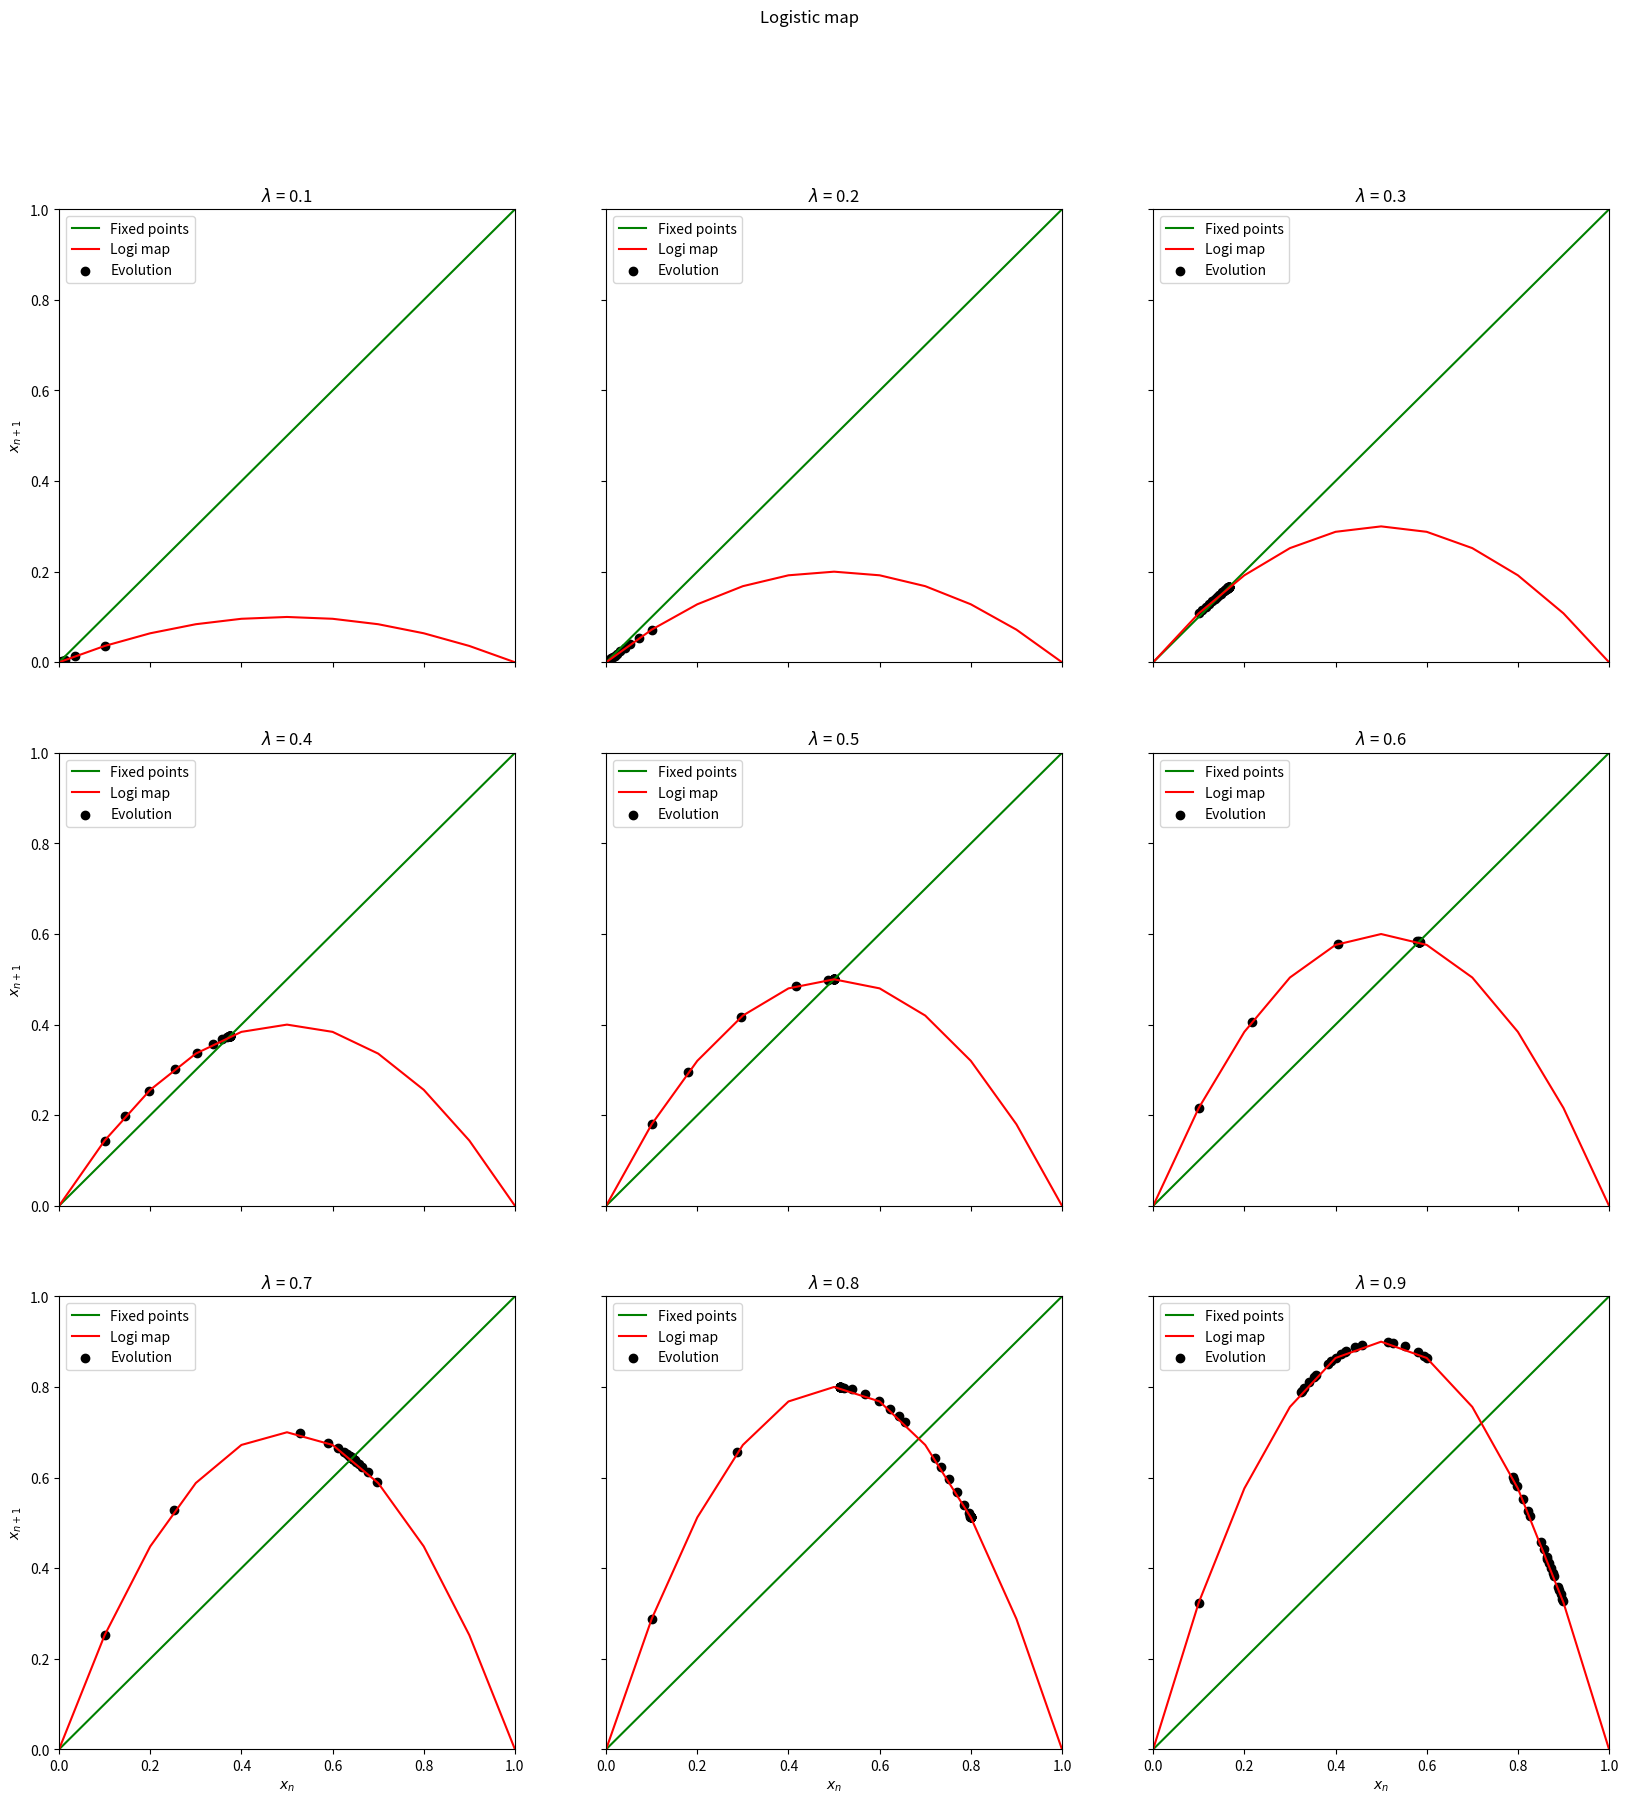
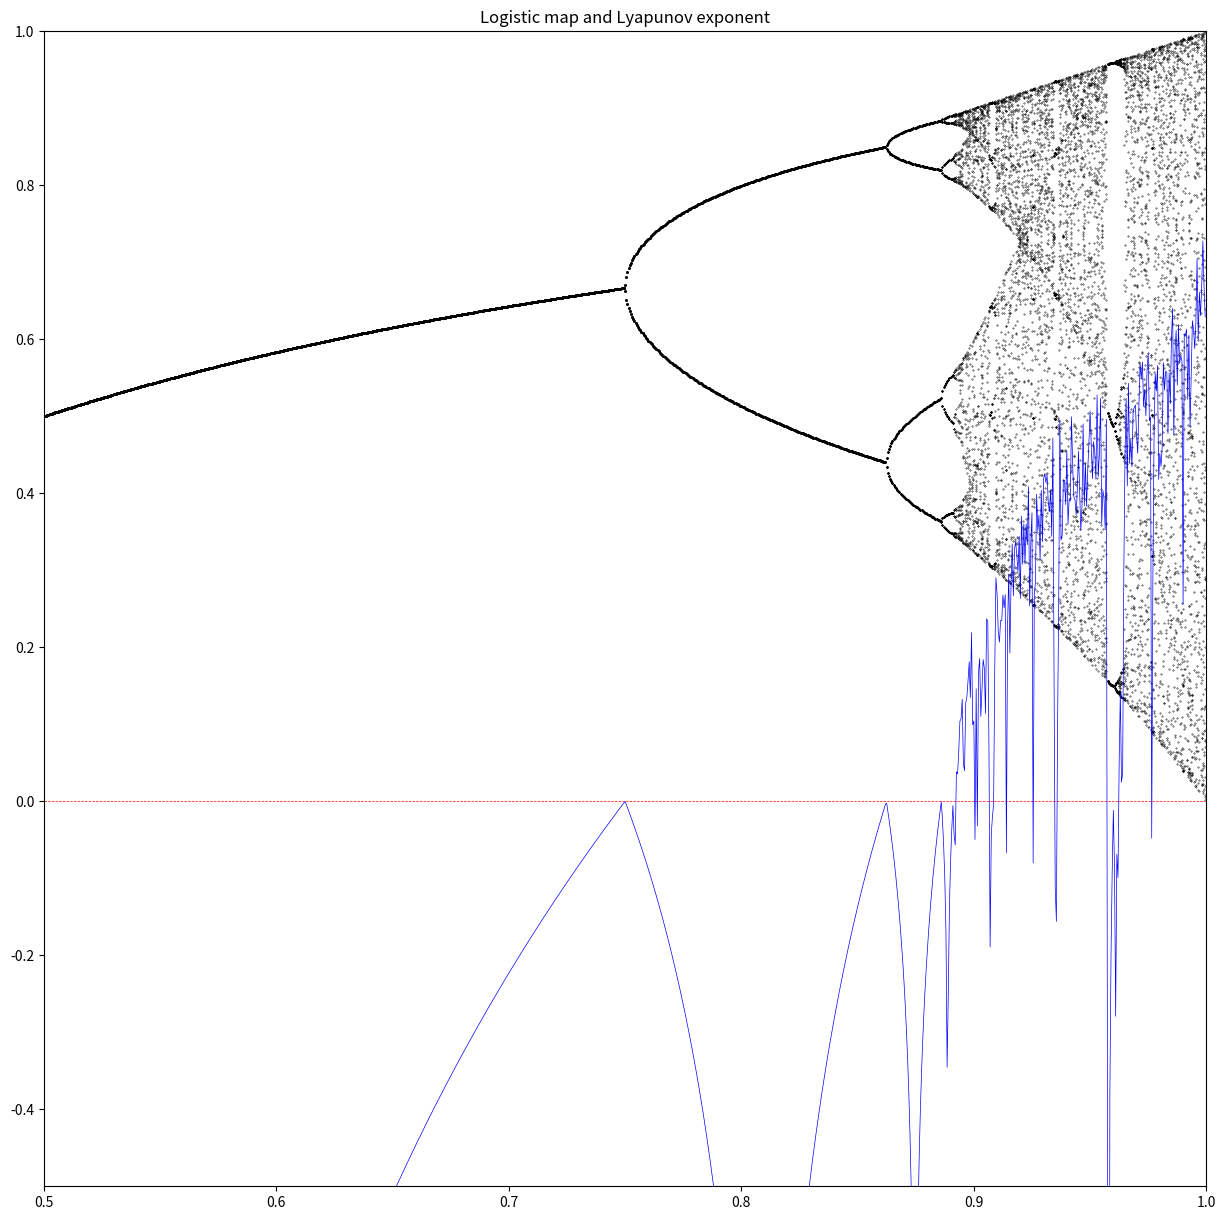

Python code for these plots, in order:
import numpy as np
import matplotlib.cm as cm
import matplotlib.pyplot as plt



# Global parameters
N = 11
AX = 0.0
BX = 1.0
AX2 = AX + 0.5
BX2 = BX - 0.0001
SPACEX = 0.0005
STEPS = 40
X0 = 0.1
X02 = 0.7

#-------------------------------------------------------------------------------

def logistic(x0, par):
    return 4. * par * (1. - x0) * x0

def dlogic(x0, par):
    return 4. * par * (1. - 2 * x0)

def plot_lambda():
    fig, axs = plt.subplots(3, 3, num="Logistic map", figsize=(20,20))
    fig.suptitle("Logistic map")

    mask = np.ones(N, dtype=bool)
    mask[[0, N-1]] = False
    lamb = np.linspace(AX, BX, N)[mask]
    xgrid = np.linspace(AX, BX, N)

    for ax, val in zip(axs.flat, lamb):
        title = f'$\lambda$ = {round(val, 2)}'
        print(title)

        ax.set_title(title)
        ax.set(xlabel='$x_n$', ylabel='$x_{n+1}$', xlim=(AX, BX), ylim=(AX, BX))
        ax.label_outer()

        ax.plot(xgrid, xgrid, color='g', label="Fixed points")
        ax.plot(xgrid, logistic(xgrid, val), color='r', label="Logi map")

        x = np.full(STEPS, X0)
        y = np.full(STEPS, X0)
        for iter in range(STEPS - 1):
            y[iter] = logistic(x[iter], val)
            x[iter + 1] = y[iter]
        y[STEPS-1] = logistic(x[STEPS-1], val)

        ax.scatter(x, y, color='black', label="Evolution")

        ax.legend(loc='upper left')

    plt.savefig("map_logistic_lambda.png")
    plt.show()

def plot_chaos():
    plt.figure("Chaos in logistic map", figsize=(15,15))
    plt.title("Logistic map and Lyapunov exponent")
    plt.xlim(AX2, BX)
    plt.ylim(-AX2, BX)

    lamb = np.arange(AX2, BX2, SPACEX)
    sigma = np.zeros_like(lamb)

    plt.plot(lamb, sigma, "r--", lw=0.5)

    for index, val in enumerate(lamb):
        x = X02
        for iter in range(100 * STEPS):
            x = logistic(x, val)

        l = np.full(STEPS + 1, val)
        x = np.full(STEPS + 1, x)
        f = np.zeros(STEPS)
        for iter in range(STEPS):
            x[iter + 1] = logistic(x[iter], val)
            f[iter] = abs(dlogic(x[iter], val))

        sigma[index] = np.sum(np.log(f)) / STEPS

        print(f"lambda: {round(val, 3)} sigma: {round(sigma[index], 3)}")

        plt.scatter(l, x, s=0.1, color="black")

    plt.plot(lamb, sigma, color="b", lw=0.5)
    plt.savefig("map_logistic_Lyapunov.png")
    plt.show()

#-------------------------------------------------------------------------------

if __name__ == "__main__":

    plot_lambda()

    plot_chaos()
